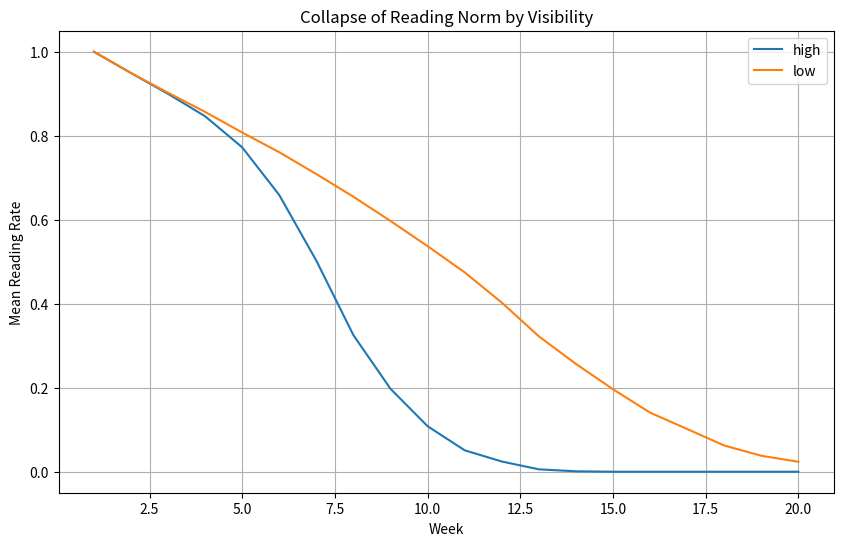

The script that saved this image:
import numpy as np
import pandas as pd
import matplotlib.pyplot as plt
from pathlib import Path

# Constants
N_STUDENTS = 30
N_ROWS = 5
N_COLS = 6
N_WEEKS = 20
THRESHOLD = 0.5
P_DECAY = 0.05
N_SEEDS = 100
VISIBILITY_CONDITIONS = {"high": 1.0, "low": 0.5}


def get_neighbors(row, col, n_rows=5, n_cols=6):
    """
    Returns a list of valid neighboring seat coordinates in the 3x3 window,
    excluding the seat itself.
    """
    neighbors = []
    for dr in [-1, 0, 1]:
        for dc in [-1, 0, 1]:
            if dr == 0 and dc == 0:
                continue
            nr, nc = row + dr, col + dc
            if 0 <= nr < n_rows and 0 <= nc < n_cols:
                neighbors.append((nr, nc))
    return neighbors


def random_seating(n_students, n_rows, n_cols, rng):
    """
    Randomly assigns students to seats.
    """
    assert n_students == n_rows * n_cols
    students = rng.permutation(n_students)
    return students.reshape((n_rows, n_cols))


def compute_observed_nonreading_proportion(student_id, states, seating, visibility, rng):
    """
    Computes the observed non-reading proportion for a student based on visibility.
    """
    # Find where the student is sitting
    row, col = np.where(seating == student_id)
    row, col = row[0], col[0]

    neighbors_coords = get_neighbors(row, col)
    num_neighbors = len(neighbors_coords)

    detected_nonreaders = 0
    for nr, nc in neighbors_coords:
        neighbor_id = seating[nr, nc]
        neighbor_state = states[neighbor_id]

        if neighbor_state == 0:
            # Non-reader is detected with probability 'visibility'
            if rng.random() < visibility:
                detected_nonreaders += 1
        # Readers are always treated as reading (detected_nonreaders doesn't increase)

    return detected_nonreaders / num_neighbors


def apply_social_adoption(states, seating, visibility, threshold, rng):
    """
    Synchronously applies the social adoption rule.
    """
    post_social_state = states.copy()

    for student_id in range(len(states)):
        if states[student_id] == 1:
            prop = compute_observed_nonreading_proportion(
                student_id, states, seating, visibility, rng
            )
            if prop >= threshold:
                post_social_state[student_id] = 0

    return post_social_state


def apply_natural_decay(states, p_decay, rng):
    """
    Applies natural decay to students who are still readers.
    """
    final_state = states.copy()
    for student_id in range(len(states)):
        if states[student_id] == 1:
            if rng.random() < p_decay:
                final_state[student_id] = 0
    return final_state


def step_week(states, visibility, threshold, p_decay, rng):
    """
    Performs one weekly transition from Week t to Week t+1.
    """
    # 1. Random seating for Week t observation
    seating = random_seating(N_STUDENTS, N_ROWS, N_COLS, rng)

    # 2. Social adoption based on Week t states
    post_social_state = apply_social_adoption(states, seating, visibility, threshold, rng)

    # 3. Natural decay applied to post_social_state
    next_states = apply_natural_decay(post_social_state, p_decay, rng)

    return next_states


def run_one_simulation(seed, visibility, n_weeks=20, p_decay=0.05, threshold=0.5):
    """
    Runs a single simulation trajectory for a given seed and visibility.
    """
    rng = np.random.default_rng(seed)
    states = np.ones(N_STUDENTS, dtype=int)

    results = []
    for week in range(1, n_weeks + 1):
        # Record current state (Week t)
        n_readers = np.sum(states == 1)
        n_nonreaders = N_STUDENTS - n_readers
        reading_rate = n_readers / N_STUDENTS
        nonreading_rate = n_nonreaders / N_STUDENTS

        results.append({
            "week": week,
            "visibility": visibility,
            "seed": seed,
            "n_readers": n_readers,
            "n_nonreaders": n_nonreaders,
            "reading_rate": reading_rate,
            "nonreading_rate": nonreading_rate,
        })

        # Step to Week t+1
        if week < n_weeks:
            states = step_week(states, visibility, threshold, p_decay, rng)

    return pd.DataFrame(results)


def run_experiment(n_seeds=100, n_weeks=20, p_decay=0.05, threshold=0.5):
    """
    Runs the full experiment across visibility conditions and seeds.
    """
    all_results = []
    for cond_name, vis_val in VISIBILITY_CONDITIONS.items():
        for seed in range(n_seeds):
            df = run_one_simulation(seed, vis_val, n_weeks, p_decay, threshold)
            df["visibility_condition"] = cond_name
            all_results.append(df)

    return pd.concat(all_results, ignore_index=True)


def summarize_results(df):
    """
    Summarizes results by visibility condition and week.
    """
    summary = df.groupby(["visibility_condition", "week"]).agg(
        mean_reading_rate=("reading_rate", "mean"),
        std_reading_rate=("reading_rate", "std"),
        mean_nonreading_rate=("nonreading_rate", "mean"),
        n_seeds=("seed", "count"),
    ).reset_index()

    return summary


def plot_reading_rates(summary_df, output_path):
    """
    Plots the mean reading rate over time for different visibility conditions.
    """
    plt.figure(figsize=(10, 6))
    for condition in summary_df["visibility_condition"].unique():
        subset = summary_df[summary_df["visibility_condition"] == condition]
        plt.plot(subset["week"], subset["mean_reading_rate"], label=condition)

    plt.xlabel("Week")
    plt.ylabel("Mean Reading Rate")
    plt.title("Collapse of Reading Norm by Visibility")
    plt.legend()
    plt.grid(True)
    plt.savefig(output_path)
    plt.close()


def main():
    """
    Entry point to run the simulation and save results.
    """
    results_dir = Path("results")
    results_dir.mkdir(exist_ok=True)

    # Run experiment
    raw_df = run_experiment(n_seeds=N_SEEDS)
    summary_df = summarize_results(raw_df)

    # Save results
    raw_df.to_csv(results_dir / "simulation_results.csv", index=False)
    summary_df.to_csv(results_dir / "summary_results.csv", index=False)
    plot_reading_rates(summary_df, results_dir / "reading_rate_by_visibility.png")

    print("Simulation complete. Results saved to results/ folder.")


if __name__ == "__main__":
    main()
